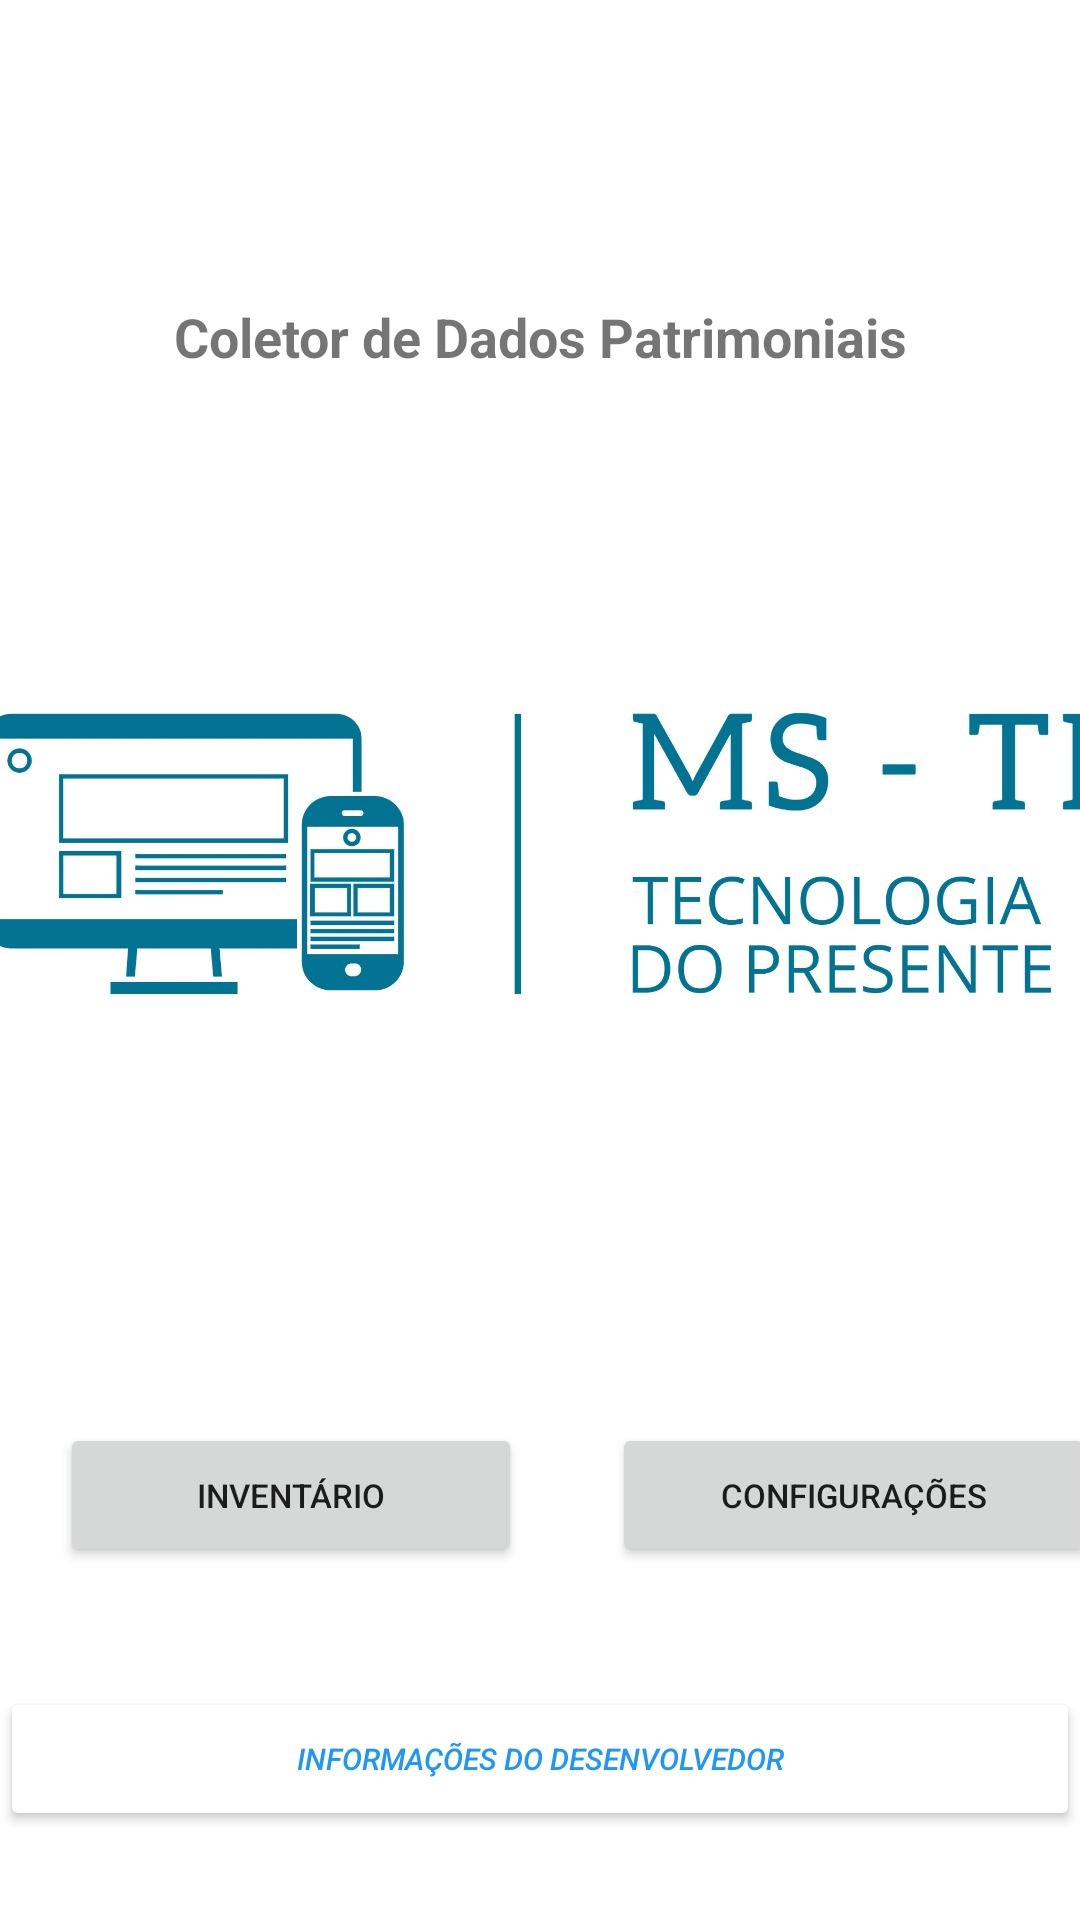

Here is an Android app screen rendered from its layout file. Give the layout XML and the strings, colors and styles it references.
<!-- AndroidManifest.xml: application theme Theme.Coletor -->
<!-- res/layout/activity_main.xml -->
<?xml version="1.0" encoding="utf-8"?>
<ScrollView xmlns:android="http://schemas.android.com/apk/res/android"
    xmlns:app="http://schemas.android.com/apk/res-auto"
    xmlns:tools="http://schemas.android.com/tools"
    android:id="@+id/ScrollView01"
    android:layout_width="match_parent"
    android:layout_height="match_parent"
    android:layout_margin="5dp"
    android:orientation="horizontal"
    tools:context=".MainActivity">

    <LinearLayout
        android:layout_width="match_parent"
        android:layout_height="match_parent"
        android:layout_marginTop="0dp"
        android:layout_marginBottom="0dp"
        android:gravity="center"
        android:orientation="vertical">


        <TextView
            android:id="@+id/textView6"
            android:layout_width="match_parent"
            android:layout_height="match_parent"
            android:layout_gravity="center|center_horizontal"
            android:layout_marginTop="100dp"
            android:gravity="center"
            android:text="Coletor de Dados Patrimoniais"
            android:textSize="18sp"
            android:textStyle="bold"
            android:visibility="visible" />

        <ImageView
            android:id="@+id/imageView"
            android:layout_width="370dp"
            android:layout_height="320dp"
            app:srcCompat="@drawable/logo_marca1" />

        <LinearLayout
            android:layout_width="match_parent"
            android:layout_height="wrap_content"
            android:layout_marginTop="30dp"
            android:orientation="horizontal">

            <Button
                android:id="@+id/btnInventario"
                android:layout_width="154dp"
                android:layout_height="match_parent"
                android:layout_marginStart="20dp"
                android:text="Inventário"
                android:textSize="11sp" />

            <Button
                android:id="@+id/btnConfig"
                android:layout_width="161dp"
                android:layout_height="match_parent"
                android:layout_marginStart="30dp"
                android:text="Configurações"
                android:textSize="11sp" />
        </LinearLayout>

        <Button
            android:id="@+id/btnSite"
            android:layout_width="match_parent"
            android:layout_height="match_parent"
            android:layout_marginTop="40dp"
            android:layout_marginEnd="0dp"
            android:layout_marginBottom="10dp"
            android:gravity="center"
            android:text="Informações do Desenvolvedor"
            android:textColor="#2196F3"
            android:textColorHighlight="#F8F3F3"
            android:textColorLink="#F3E8E8"
            android:textSize="10sp"
            android:textStyle="italic"
            app:backgroundTint="#FFFFFF" />


    </LinearLayout>

</ScrollView>
<!-- resources referenced by this layout -->
<resources>
  <!-- drawable logo_marca1: jpg bitmap (drawable, 154141 bytes) -->
  <style name="Theme.Coletor" parent="Theme.MaterialComponents.DayNight.DarkActionBar">
          
          <item name="colorPrimary">@color/purple_500</item>
          <item name="colorPrimaryVariant">@color/purple_700</item>
          <item name="colorOnPrimary">@color/white</item>
          
          <item name="colorSecondary">@color/teal_200</item>
          <item name="colorSecondaryVariant">@color/teal_700</item>
          <item name="colorOnSecondary">@color/black</item>
          
          <item name="android:statusBarColor" tools:targetApi="l">?attr/colorPrimaryVariant</item>
          
      </style>
  <!-- not gathered from this repository: default colours our renderer supplied (Android Studio template values) -->
  <color name="purple_500">#FF6200EE</color>
  <color name="purple_700">#FF3700B3</color>
  <color name="teal_200">#FF03DAC5</color>
  <color name="teal_700">#FF018786</color>
  <color name="black">#FF000000</color>
  <color name="white">#FFFFFFFF</color>
</resources>
